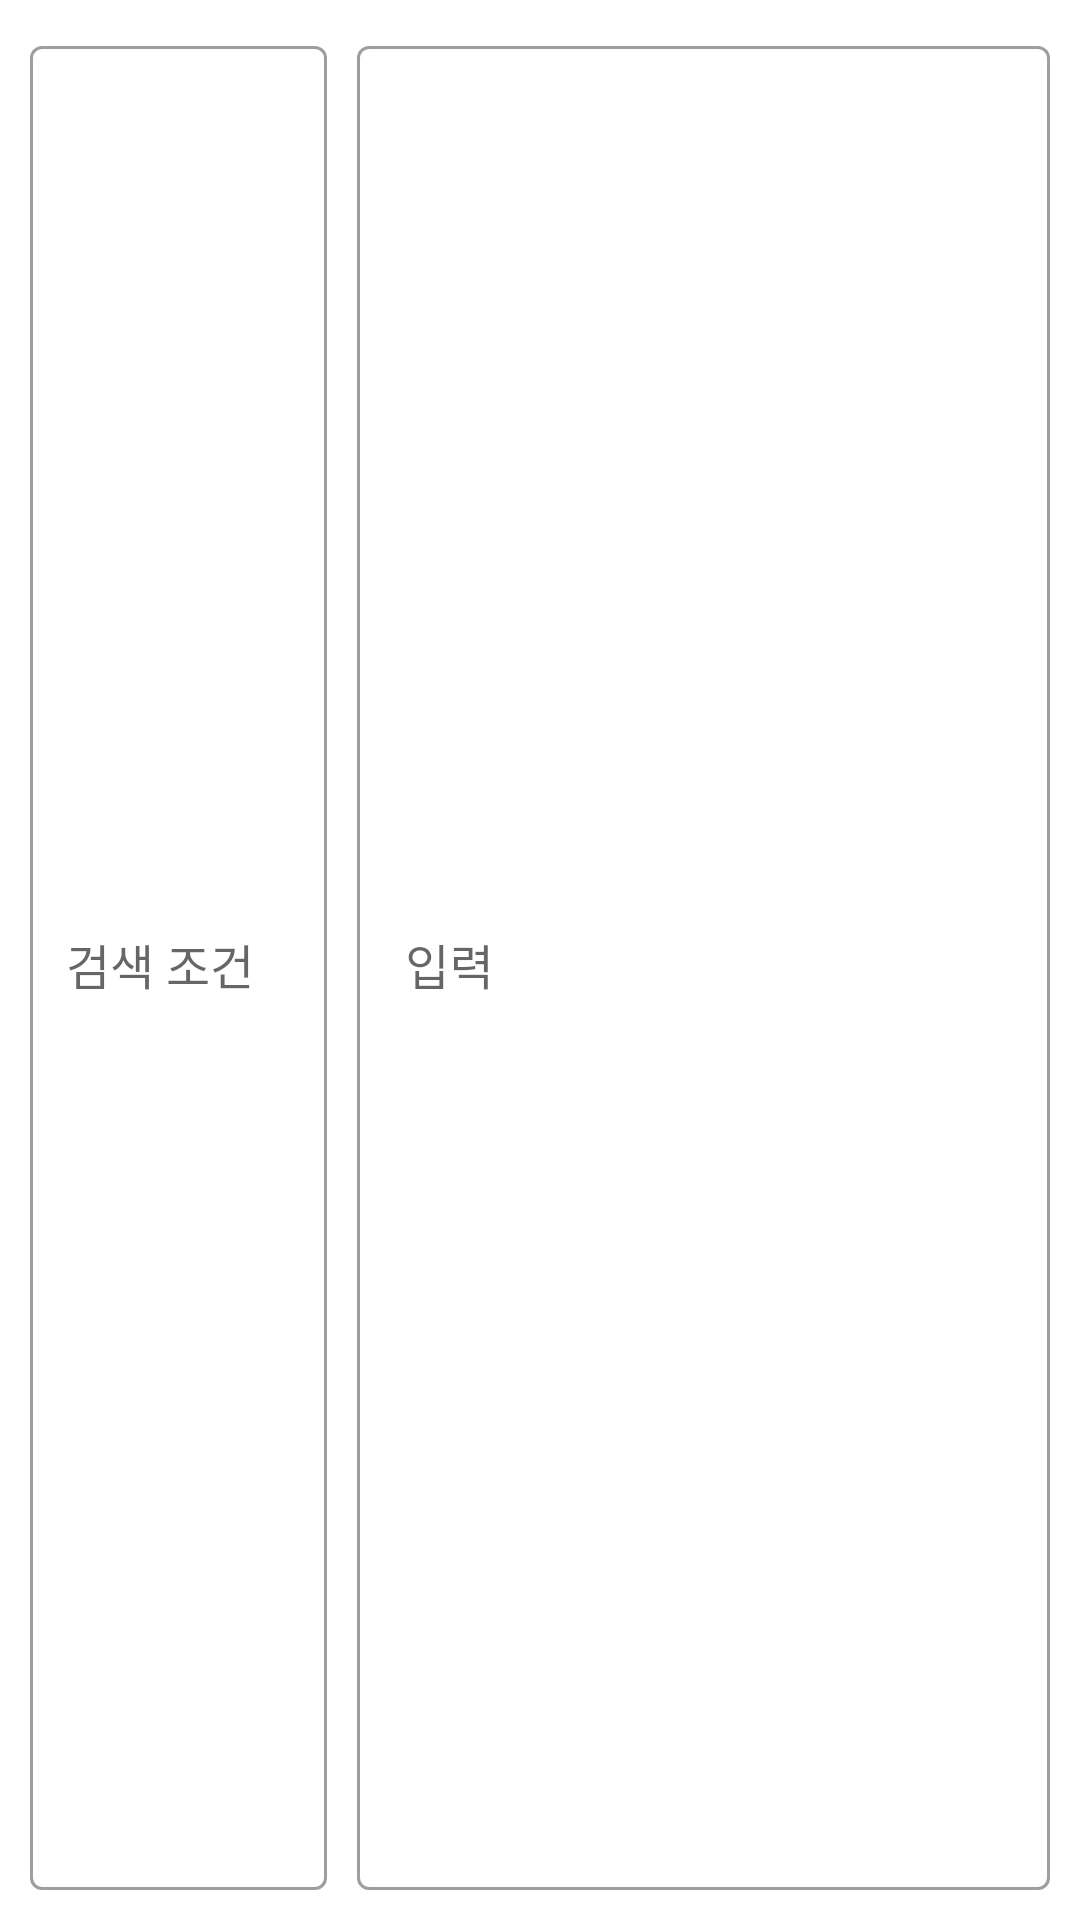

Produce the Android XML layout that renders to this screen, including the resource entries it uses.
<!-- AndroidManifest.xml: application theme Theme.ArmySecurity -->
<!-- res/layout/field_search.xml -->
<?xml version="1.0" encoding="utf-8"?>
<LinearLayout xmlns:android="http://schemas.android.com/apk/res/android"
    xmlns:tools="http://schemas.android.com/tools"
    android:layout_width="match_parent"
    android:layout_height="80dp"
    android:orientation="horizontal"
    android:padding="10dp"
    android:weightSum="10"
    android:baselineAligned="false"
    android:gravity="center_vertical">

    <com.google.android.material.textfield.TextInputLayout
        android:id="@+id/filterLayout"
        style="@style/Widget.MaterialComponents.TextInputLayout.OutlinedBox"
        android:layout_width="0dp"
        android:layout_height="match_parent"
        android:hint="@string/filter"
        android:layout_weight="3"
        android:layout_marginEnd="10dp">
        <AutoCompleteTextView
            android:id="@+id/filterText"
            android:layout_width="match_parent"
            android:layout_height="match_parent"
            android:textSize="16sp"
            android:padding="12dp"
            android:inputType="none"
            android:focusableInTouchMode="false"
            tools:ignore="LabelFor" />
    </com.google.android.material.textfield.TextInputLayout>
    <com.google.android.material.textfield.TextInputLayout
        android:id="@+id/editLayout"
        style="@style/Widget.MaterialComponents.TextInputLayout.OutlinedBox"
        android:layout_width="0dp"
        android:layout_height="match_parent"
        android:layout_weight="7">
        <com.google.android.material.textfield.TextInputEditText
            android:id="@+id/editText"
            android:layout_width="match_parent"
            android:layout_height="match_parent"
            android:hint="@string/edit"
            android:textSize="16sp"/>
    </com.google.android.material.textfield.TextInputLayout>

</LinearLayout>
<!-- resources referenced by this layout -->
<resources>
  <string name="edit">입력</string>
  <string name="filter">검색 조건</string>
  <style name="Theme.ArmySecurity" parent="Theme.MaterialComponents.Light.NoActionBar">
          
          <item name="colorPrimary">@color/primaryColor</item>
          <item name="colorPrimaryVariant">@color/primaryDarkColor</item>
          <item name="colorOnPrimary">@color/primaryLightColor</item>
          
          <item name="colorSecondary">@color/secondaryColor</item>
          <item name="colorSecondaryVariant">@color/secondaryDarkColor</item>
          <item name="colorOnSecondary">@color/secondaryLightColor</item>
          
          <item name="android:statusBarColor">?attr/colorPrimaryVariant</item>
          
          <item name="android:textColor">@color/primaryTextColor</item>
          <item name="android:textColorPrimary">@color/primaryTextColor</item>
          <item name="android:textColorSecondary">@color/secondaryTextColor</item>
  
          <item name="dividerColor">@color/dividerColor</item>
          <item name="android:colorAccent">@color/accentColor</item>
      </style>
  <color name="primaryColor">#607D8B</color>
  <color name="primaryDarkColor">#455A64</color>
  <color name="primaryLightColor">#CFD8DC</color>
  <color name="secondaryColor">#757575</color>
  <color name="secondaryDarkColor">#212121</color>
  <color name="secondaryLightColor">#BDBDBD</color>
  <color name="primaryTextColor">#212121</color>
  <color name="secondaryTextColor">#757575</color>
  <color name="dividerColor">#BDBDBD</color>
  <color name="accentColor">#009688</color>
</resources>
